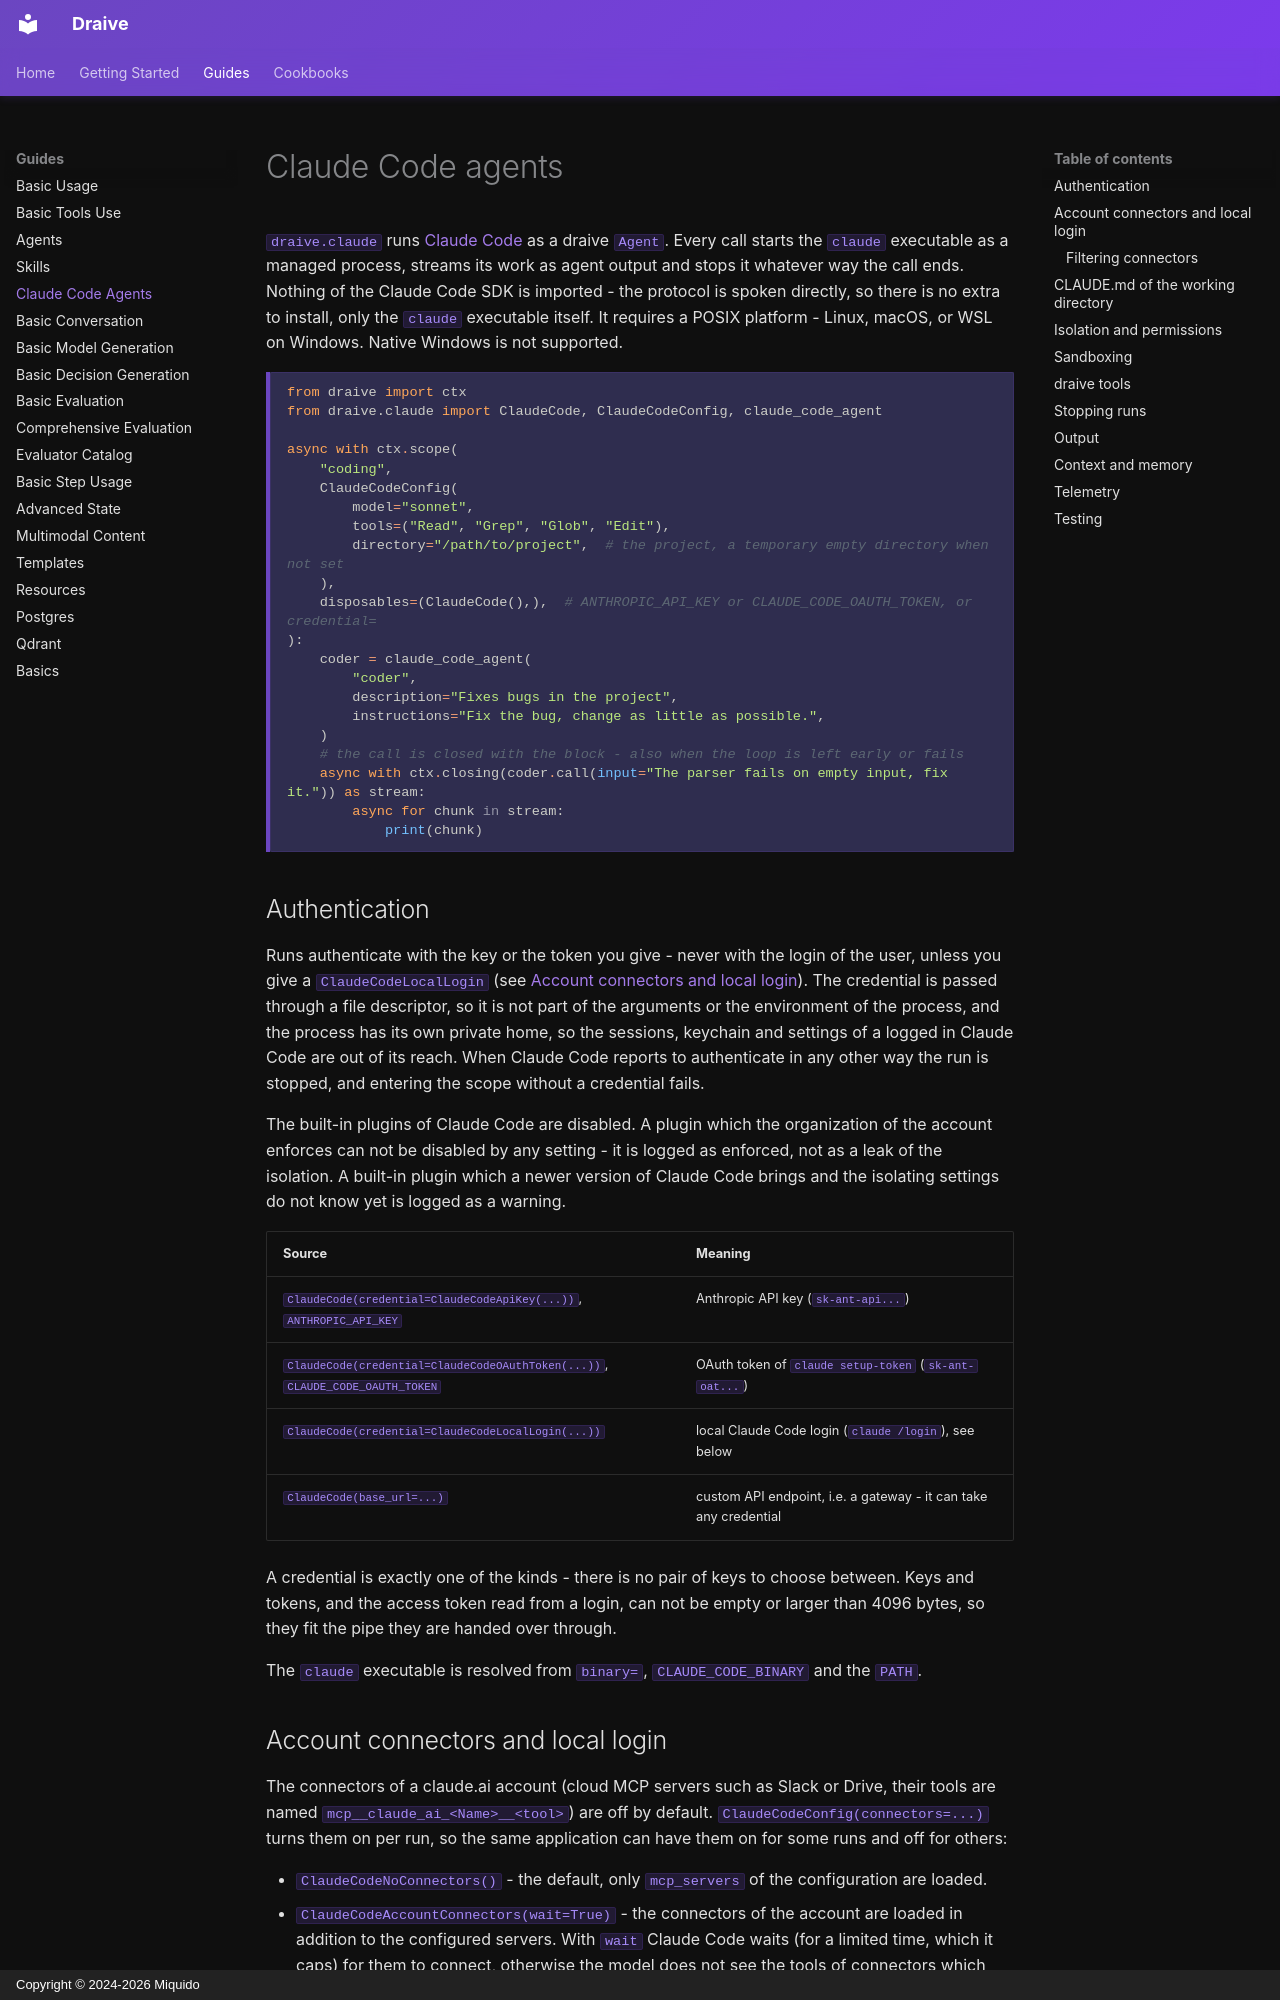

repository: miquido/draive · page: guides/ClaudeCode/index.html · generator: mkdocs · copyright: Copyright © 2024-2026 Miquido

# Claude Code agents

`draive.claude` runs [Claude Code](https://code.claude.com) as a draive `Agent`. Every call starts
the `claude` executable as a managed process, streams its work as agent output and stops it whatever
way the call ends. Nothing of the Claude Code SDK is imported - the protocol is spoken directly, so
there is no extra to install, only the `claude` executable itself. It requires a POSIX platform -
Linux, macOS, or WSL on Windows. Native Windows is not supported.

```python
from draive import ctx
from draive.claude import ClaudeCode, ClaudeCodeConfig, claude_code_agent

async with ctx.scope(
    "coding",
    ClaudeCodeConfig(
        model="sonnet",
        tools=("Read", "Grep", "Glob", "Edit"),
        directory="/path/to/project",  # the project, a temporary empty directory when not set
    ),
    disposables=(ClaudeCode(),),  # ANTHROPIC_API_KEY or CLAUDE_CODE_OAUTH_TOKEN, or credential=
):
    coder = claude_code_agent(
        "coder",
        description="Fixes bugs in the project",
        instructions="Fix the bug, change as little as possible.",
    )
    # the call is closed with the block - also when the loop is left early or fails
    async with ctx.closing(coder.call(input="The parser fails on empty input, fix it.")) as stream:
        async for chunk in stream:
            print(chunk)
```

## Authentication

Runs authenticate with the key or the token you give - never with the login of the user, unless you
give a `ClaudeCodeLocalLogin` (see
[Account connectors and local login](#account-connectors-and-local-login)). The credential is passed
through a file descriptor, so it is not part of the arguments or the environment of the process, and
the process has its own private home, so the sessions, keychain and settings of a logged in Claude
Code are out of its reach. When Claude Code reports to authenticate in any other way the run is
stopped, and entering the scope without a credential fails.

The built-in plugins of Claude Code are disabled. A plugin which the organization of the account
enforces can not be disabled by any setting - it is logged as enforced, not as a leak of the
isolation. A built-in plugin which a newer version of Claude Code brings and the isolating settings
do not know yet is logged as a warning.

| Source                                                                        | Meaning                                                          |
| ----------------------------------------------------------------------------- | ---------------------------------------------------------------- |
| `ClaudeCode(credential=ClaudeCodeApiKey(...))`, `ANTHROPIC_API_KEY`           | Anthropic API key (`sk-ant-api...`)                              |
| `ClaudeCode(credential=ClaudeCodeOAuthToken(...))`, `CLAUDE_CODE_OAUTH_TOKEN` | OAuth token of `claude setup-token` (`sk-ant-oat...`)            |
| `ClaudeCode(credential=ClaudeCodeLocalLogin(...))`                            | local Claude Code login (`claude /login`), see below             |
| `ClaudeCode(base_url=...)`                                                    | custom API endpoint, i.e. a gateway - it can take any credential |

A credential is exactly one of the kinds - there is no pair of keys to choose between. Keys and
tokens, and the access token read from a login, can not be empty or larger than 4096 bytes, so they
fit the pipe they are handed over through.

The `claude` executable is resolved from `binary=`, `CLAUDE_CODE_BINARY` and the `PATH`.
